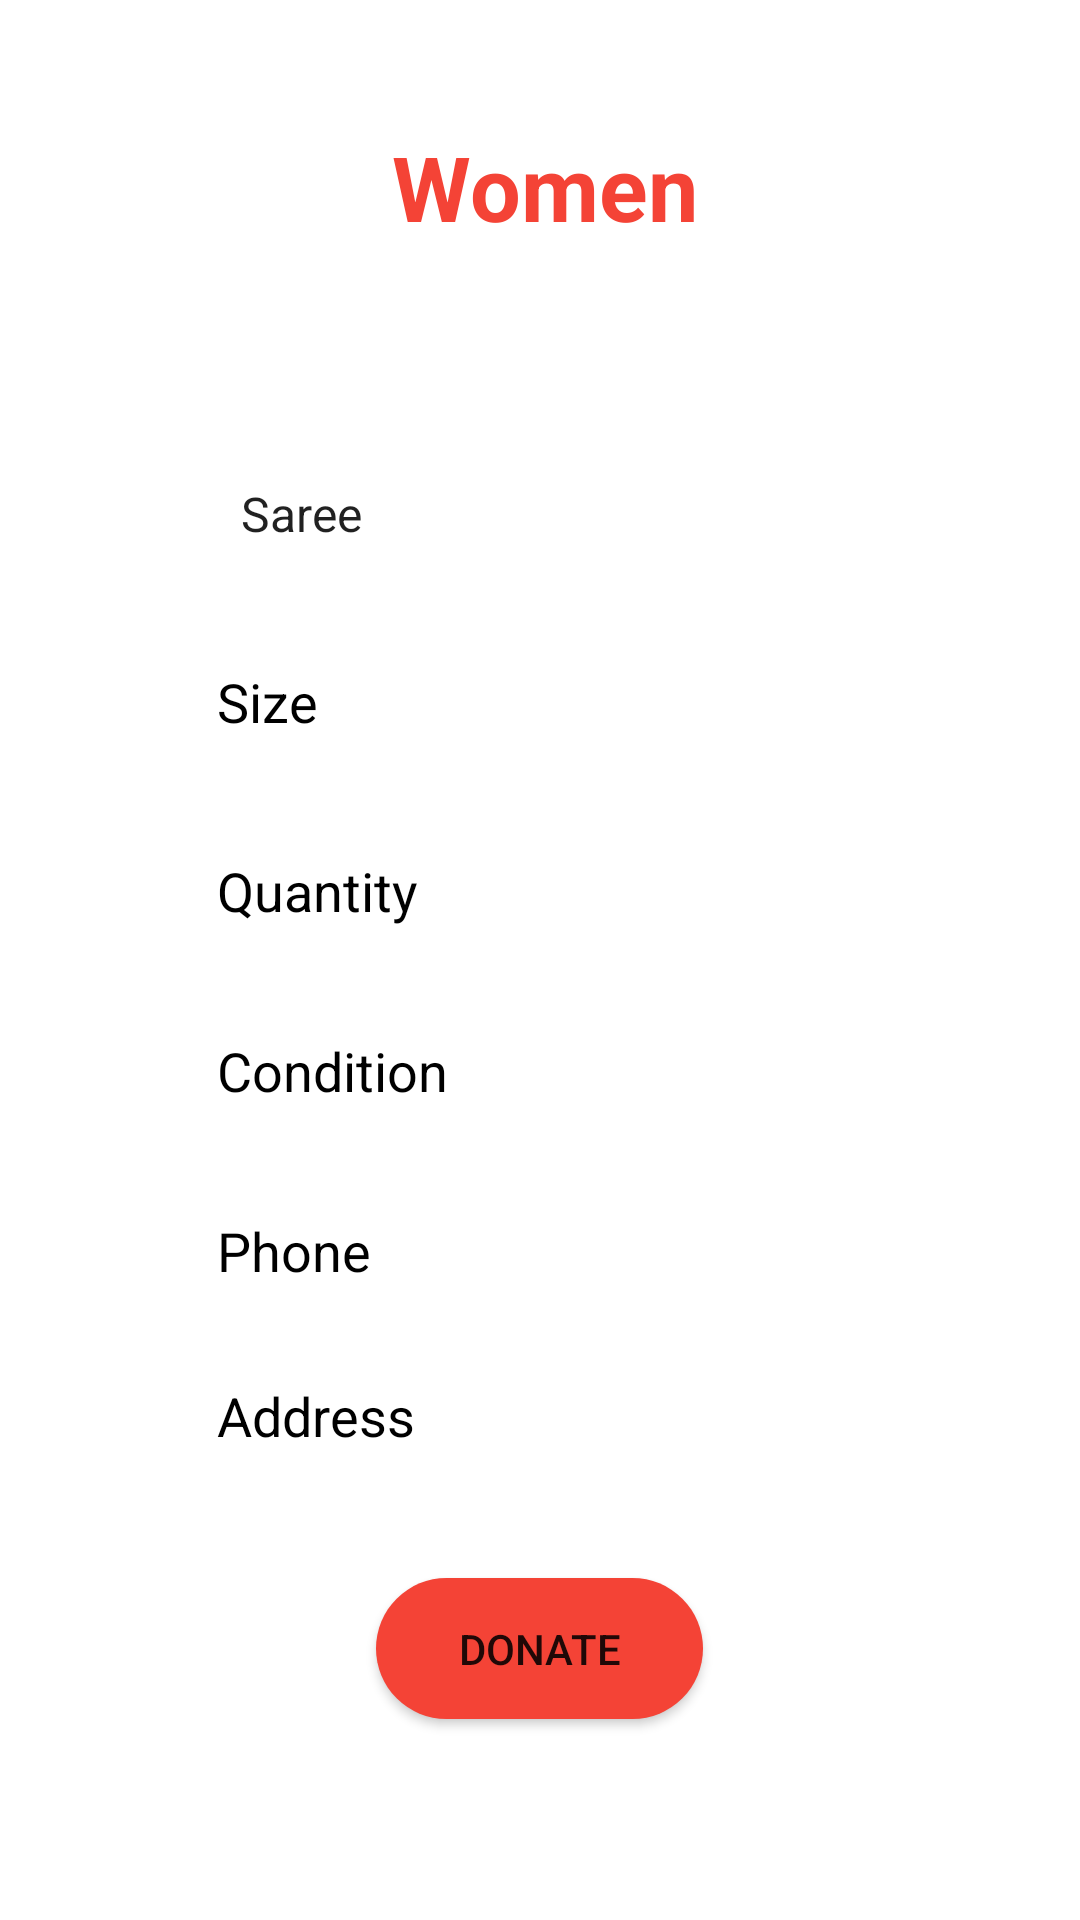

Android layout source for this screen:
<!-- AndroidManifest.xml: application theme Theme.Sahyog -->
<!-- res/layout/activity_clothwomen.xml -->
<?xml version="1.0" encoding="utf-8"?>
<androidx.constraintlayout.widget.ConstraintLayout xmlns:android="http://schemas.android.com/apk/res/android"
    xmlns:app="http://schemas.android.com/apk/res-auto"
    xmlns:tools="http://schemas.android.com/tools"
    android:layout_width="match_parent"
    android:layout_height="match_parent"
    tools:context=".Clothwomen"
    android:background="@drawable/pp5">

    <TextView
        android:id="@+id/textView4"
        android:layout_width="152dp"
        android:layout_height="50dp"
        android:text="Women"
        android:textColor="#F44336"
        android:textSize="30sp"
        android:textStyle="bold"
        app:layout_constraintBottom_toBottomOf="parent"
        app:layout_constraintEnd_toEndOf="parent"
        app:layout_constraintHorizontal_bias="0.629"
        app:layout_constraintStart_toStartOf="parent"
        app:layout_constraintTop_toTopOf="parent"
        app:layout_constraintVertical_bias="0.071" />

    <Spinner
        android:id="@+id/category3"
        android:layout_width="236dp"
        android:layout_height="45dp"
        android:background="@drawable/input_bg"
        android:drawablePadding="10sp"
        android:ems="10"
        android:hint="Category"
        android:inputType="textPersonName"
        android:paddingStart="10dp"
        android:paddingLeft="10dp"
        android:paddingTop="10dp"
        android:paddingEnd="10dp"
        android:paddingRight="10dp"
        android:paddingBottom="5dp"
        app:layout_constraintBottom_toBottomOf="parent"
        app:layout_constraintEnd_toEndOf="parent"
        app:layout_constraintHorizontal_bias="0.502"
        app:layout_constraintStart_toStartOf="parent"
        app:layout_constraintTop_toTopOf="parent"
        app:layout_constraintVertical_bias="0.246"
        android:entries="@array/Category1"/>

    <EditText
        android:id="@+id/size1"
        android:layout_width="236dp"
        android:layout_height="45dp"
        android:background="@drawable/input_bg"
        android:drawablePadding="10sp"
        android:ems="10"
        android:hint="Size"
        android:inputType="textPersonName"
        android:paddingStart="10dp"
        android:paddingLeft="10dp"
        android:paddingTop="10dp"
        android:paddingEnd="10dp"
        android:paddingRight="10dp"
        android:paddingBottom="5dp"
        android:textColor="@color/colorBlack"
        android:textColorHint="@color/colorBlack"
        app:layout_constraintBottom_toBottomOf="parent"
        app:layout_constraintEnd_toEndOf="@+id/category"
        app:layout_constraintHorizontal_bias="0.0"
        app:layout_constraintStart_toStartOf="@+id/category3"
        app:layout_constraintTop_toTopOf="parent"
        app:layout_constraintVertical_bias="0.351" />

    <EditText
        android:id="@+id/quant1"
        android:layout_width="236dp"
        android:layout_height="45dp"
        android:background="@drawable/input_bg"
        android:drawablePadding="10sp"
        android:ems="10"
        android:hint="Quantity"
        android:inputType="number"
        android:paddingStart="10dp"
        android:paddingLeft="10dp"
        android:paddingTop="10dp"
        android:paddingEnd="10dp"
        android:paddingRight="10dp"
        android:paddingBottom="5dp"
        android:textColor="@color/colorBlack"
        android:textColorHint="@color/colorBlack"
        app:layout_constraintBottom_toBottomOf="parent"
        app:layout_constraintEnd_toEndOf="@+id/size1"
        app:layout_constraintHorizontal_bias="0.0"
        app:layout_constraintStart_toStartOf="@+id/size1"
        app:layout_constraintTop_toTopOf="parent"
        app:layout_constraintVertical_bias="0.457" />

    <EditText
        android:id="@+id/condi1"
        android:layout_width="236dp"
        android:layout_height="45dp"
        android:background="@drawable/input_bg"
        android:drawablePadding="10sp"
        android:ems="10"
        android:hint="Condition"
        android:inputType="textPersonName"
        android:paddingStart="10dp"
        android:paddingLeft="10dp"
        android:paddingTop="10dp"
        android:paddingEnd="10dp"
        android:paddingRight="10dp"
        android:paddingBottom="5dp"
        android:textColor="@color/colorBlack"
        android:textColorHint="@color/colorBlack"
        app:layout_constraintBottom_toBottomOf="parent"
        app:layout_constraintEnd_toEndOf="@+id/quant1"
        app:layout_constraintHorizontal_bias="0.0"
        app:layout_constraintStart_toStartOf="@+id/quant1"
        app:layout_constraintTop_toTopOf="parent"
        app:layout_constraintVertical_bias="0.558" />

    <EditText
        android:id="@+id/ph1"
        android:layout_width="236dp"
        android:layout_height="45dp"
        android:background="@drawable/input_bg"
        android:drawablePadding="10sp"
        android:ems="10"
        android:hint="Phone"
        android:inputType="phone"
        android:paddingStart="10dp"
        android:paddingLeft="10dp"
        android:paddingTop="10dp"
        android:paddingEnd="10dp"
        android:paddingRight="10dp"
        android:paddingBottom="10dp"
        android:textColor="@color/colorBlack"
        android:textColorHint="@color/colorBlack"
        app:layout_constraintBottom_toBottomOf="parent"
        app:layout_constraintEnd_toEndOf="@+id/condi1"
        app:layout_constraintStart_toStartOf="@+id/condi1"
        app:layout_constraintTop_toTopOf="parent"
        app:layout_constraintVertical_bias="0.663" />

    <EditText
        android:id="@+id/add1"
        android:layout_width="236dp"
        android:layout_height="45dp"
        android:background="@drawable/input_bg"
        android:drawablePadding="10sp"
        android:ems="10"
        android:gravity="start|top"
        android:hint="Address"
        android:inputType="textMultiLine"
        android:paddingStart="10dp"
        android:paddingLeft="10dp"
        android:paddingTop="10dp"
        android:paddingEnd="10dp"
        android:paddingRight="10dp"
        android:paddingBottom="5dp"
        android:textColor="@color/colorBlack"
        android:textColorHint="@color/colorBlack"
        app:layout_constraintBottom_toBottomOf="parent"
        app:layout_constraintEnd_toEndOf="@+id/ph1"
        app:layout_constraintStart_toStartOf="@+id/ph1"
        app:layout_constraintTop_toTopOf="parent"
        app:layout_constraintVertical_bias="0.756" />

    <Button
        android:id="@+id/DON1"
        android:layout_width="109dp"
        android:layout_height="47dp"
        android:background="@drawable/btn_bg"
        android:text="Donate"
        app:backgroundTint="#F44336"
        app:layout_constraintBottom_toBottomOf="parent"
        app:layout_constraintEnd_toEndOf="@+id/add1"
        app:layout_constraintHorizontal_bias="0.496"
        app:layout_constraintStart_toStartOf="@+id/add1"
        app:layout_constraintTop_toTopOf="parent"
        app:layout_constraintVertical_bias="0.887" />

</androidx.constraintlayout.widget.ConstraintLayout>
<!-- resources referenced by this layout -->
<resources>
  <array name="Category1">
          <item>Saree</item>
          <item>Salwar</item>
          <item>Kurta</item>
          <item>Salwar/Kurta</item>
          <item>Shirt</item>
          <item>T-Shirt</item>
          <item>pant</item>
      </array>
  <color name="colorBlack">#000000</color>
  <!-- drawable btn_bg (drawable) -->
  <?xml version="1.0" encoding="utf-8"?>
  <shape xmlns:android="http://schemas.android.com/apk/res/android">
  
      <solid android:color="@color/colorwhite"/>
      <corners android:radius="70dp" />
  
  </shape>
  <!-- drawable input_bg (drawable) -->
  <?xml version="1.0" encoding="utf-8"?>
  <shape xmlns:android="http://schemas.android.com/apk/res/android">
         <stroke android:color="@color/colorwhite"  android:width="2dp"/>
      <corners android:radius="70dp" />
  </shape>
  <style name="Theme.Sahyog" parent="Theme.MaterialComponents.DayNight.DarkActionBar">
          
          <item name="colorPrimary">@color/purple_500</item>
          <item name="colorPrimaryVariant">@color/purple_700</item>
          <item name="colorOnPrimary">@color/white</item>
          
          <item name="colorSecondary">@color/teal_200</item>
          <item name="colorSecondaryVariant">@color/teal_700</item>
          <item name="colorOnSecondary">@color/black</item>
          
          <item name="android:statusBarColor" tools:targetApi="l">?attr/colorPrimaryVariant</item>
          
      </style>
  <color name="colorwhite">#FFFFFF</color>
  <color name="purple_500">#FF6200EE</color>
  <color name="purple_700">#FF3700B3</color>
  <color name="white">#FFFFFFFF</color>
  <color name="teal_200">#FF03DAC5</color>
  <color name="teal_700">#FF018786</color>
  <color name="black">#FF000000</color>
</resources>
